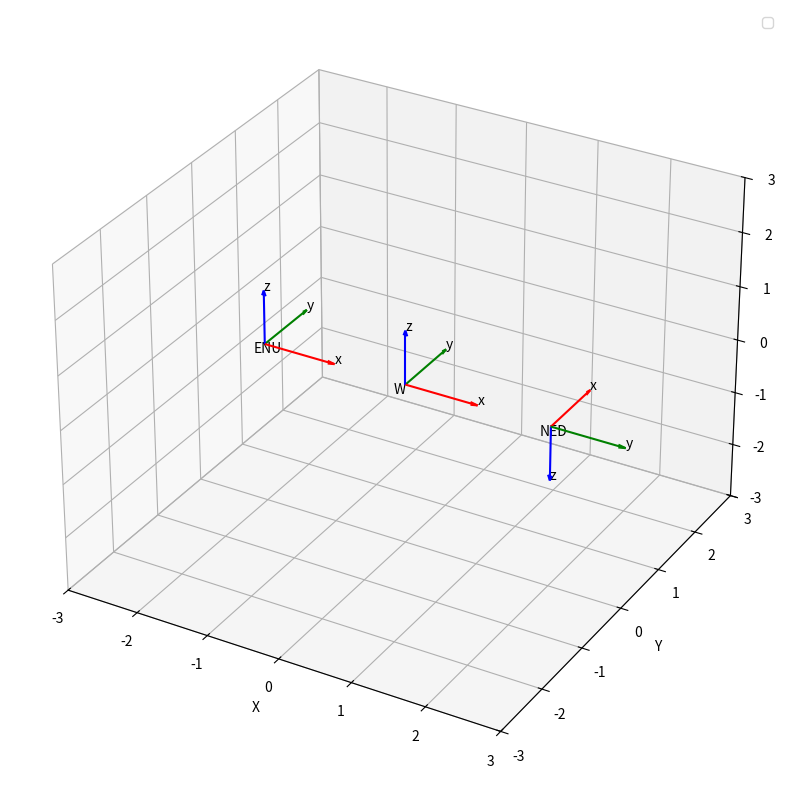

Source code (Python):
import numpy as np
import matplotlib.pyplot as plt
from scipy.spatial.transform import Rotation as R


def draw_axis(ax, source_frame, translation, rotation, label):
    r = R.from_euler("xyz", rotation, degrees=True).as_matrix()
    t = np.array([translation]).T
    rt = np.hstack((r,t))
    rt = np.vstack((rt, np.array([0,0,0,1])))
    
    
   
    r = rt @ source_frame
    x_arrow = r[0, :3]
    y_arrow = r[1, :3]
    z_arrow = r[2, :3]
    position = r[:3, 3]
    ax.quiver(*position, *x_arrow, color="red", arrow_length_ratio=0.1)
    ax.quiver(*position, *y_arrow, color="green", arrow_length_ratio=0.1)
    ax.quiver(*position, *z_arrow, color="blue", arrow_length_ratio=0.1)
    ax.text(*(position + x_arrow), f"x")
    ax.text(*(position + y_arrow), f"y")
    ax.text(*(position + z_arrow), f"z")
    ax.text(*(position+np.array([-0.1, -0.1, -0.15])), label)

def ned2enu(ned_v):
    ned2enu_m = np.array([[0, 1, 0],
                          [1, 0, 0],
                          [0, 0, -1]
                        ])
    enu_v = ned2enu_m @ ned_v
    return enu_v

fig = plt.figure(figsize=(10, 10))
ax = fig.add_subplot(111, projection='3d')

world = np.eye(4)
draw_axis(ax, world, (0,0,0), (0,0,0), "W")


enu_frame = np.eye(3)
ned_frame = ned2enu(enu_frame)
ned_frame = np.hstack((ned_frame, np.array([[0,0,0]]).T))
ned_frame = np.vstack((ned_frame, np.array([0,0,0,1])))
draw_axis(ax, ned_frame, (2,0,0), (0,0,0), "NED")

enu_frame = ned2enu(ned_frame[:3, :3])
enu_frame = np.hstack((enu_frame, np.array([[0,0,0]]).T))
enu_frame = np.vstack((enu_frame, np.array([0,0,0,1])))

draw_axis(ax, enu_frame, (-2,0,0), (0,0,0), "ENU")

ax.set_xlabel('X')
ax.set_ylabel('Y')
ax.set_zlabel('Z')
ax.set_xlim(-3, 3)
ax.set_ylim(-3, 3)
ax.set_zlim(-3, 3)
ax.legend()
plt.show()